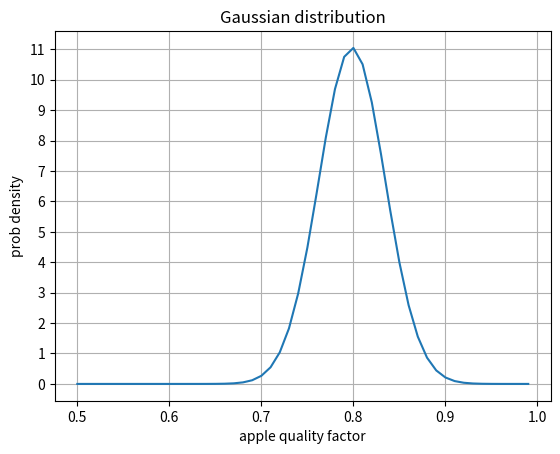

Recreate this plot in Python.
"""
[redacted]
 datetime:2019/5/2
 coding:utf-8
 project name:Pycharm_workstation
 Program function:
 
"""
import numpy as np
import matplotlib.pyplot as plt

# 均值
def average(data):
    return np.sum(data)/len(data)
# 标准差
def sigma(data,avg):
    sigma_squ = np.sum(np.power((data-avg),2))/len(data)
    return np.power(sigma_squ,0.5) # 数组元素求n次方

# 高斯概率分布-具体参考一维高斯分布的概率密度公式
def prob(data,avg,sig):
    sqrt_2pi = np.power(2*np.pi,0.5)# 乘pi开根号
    coef = 1/(sqrt_2pi*sig)
    powcoef = -1/(2*np.power(sig,2))# sig表示分子
    mypow = powcoef*(np.power((data-avg),2))# 数据减去均值
    return coef*(np.exp(mypow)) # np.exp(mypow):e的次方那部分


# 样本数据
data = np.array([ 0.79,  0.78,  0.8 ,  0.79,  0.77,  0.81,  0.74,  0.85,  0.8 ,
        0.77,  0.81,  0.85,  0.85,  0.83,  0.83,  0.8 ,  0.83,  0.71,
        0.76,  0.8 ])
# 根据样本求高斯分布的平均数
ave = average(data)
# 根据样本求高斯分布的标准差
sig = sigma(data,ave)
# 获取数据
x = np.arange(0.5,1.0,0.01)
p = prob(x,ave,sig)

# 绘制
plt.plot(x,p)
plt.grid()

plt.xlabel('apple quality factor')
plt.ylabel('prob density')
plt.yticks(np.arange(0,12,1)) # y轴长度以及间隔
plt.title('Gaussian distribution')

plt.show()

